Image classification data set "BirdTerrainData" (Max-Highsmith/TerrainClassifier on GitHub). Class labels (3): land, mixed terrain, water.

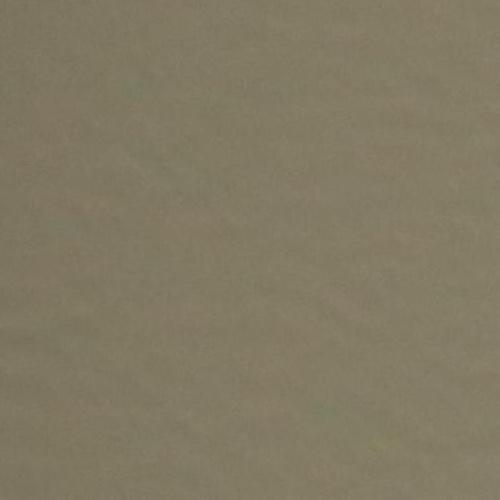
Label: water

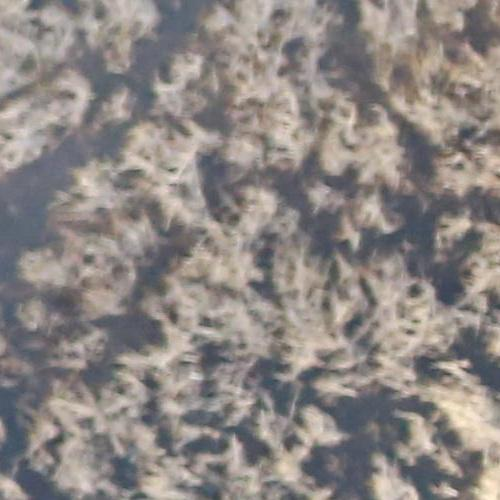
Label: land

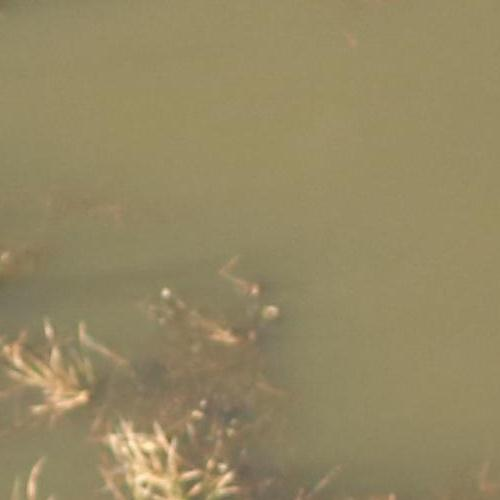
Label: mixed terrain

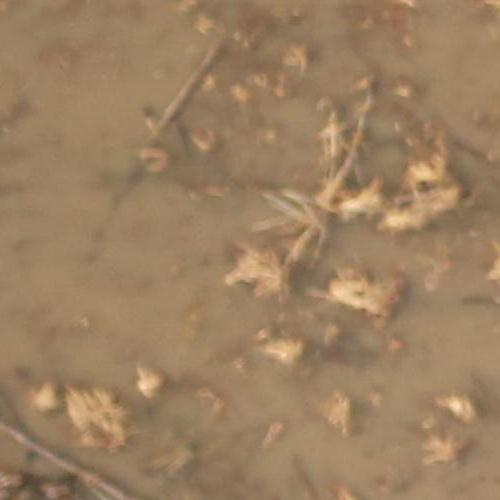
Label: mixed terrain

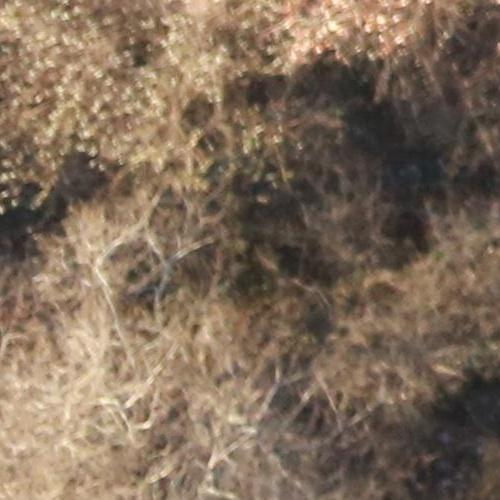
Label: land

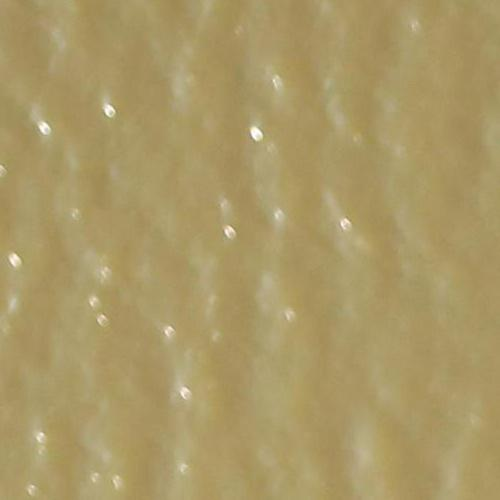
Label: water
